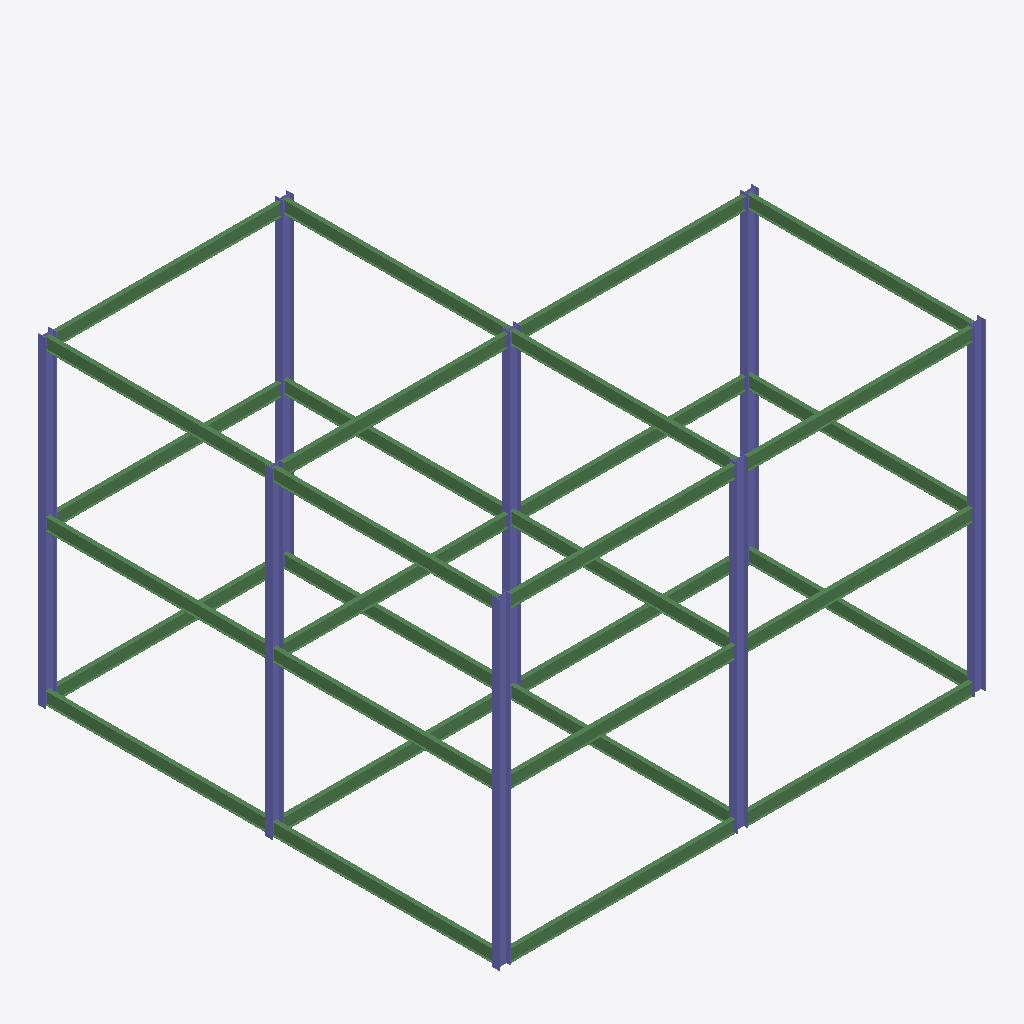
Isometric view of an IFC building model (IFC-SPF (STEP), schema IFC2X3, length unit millimetre), seen from the south-west, elements coloured by IFC class: 30 beams (green), 8 columns (violet).
Extent 15.6 m × 14.8 m × 10.3 m (x, y, z). Elements (40): 30 IfcBeam, 10 IfcColumn.

HEADER;
FILE_DESCRIPTION(('ViewDefinition [PresentationView]','Comment [Ironworkers Training Structure (1),SDS/2 Detailed model]'),'2;1');
FILE_NAME('s06-activity.ifc','2025-09-15T15:23:25+08:00',(''),(''),'IfcOpenShell 0.8.3-post1','Bonsai 0.8.3-post1','');
FILE_SCHEMA(('IFC2X3'));
ENDSEC;
DATA;
#560010=IFCPROJECT('1Q9Qo$4$$CGgrMT8FGVIkr',#560005,'Ironworkers Training Structure (1),SDS/2 Detailed model',$,$,$,$,(#560011),#560060);
#560020=IFCSITE('03vPFa$BHMIvRaIkil4IwQ',#560005,'Site',$,$,#560022,$,$,.ELEMENT.,$,$,$,$,$);
#560023=IFCBUILDING('2YjXF3aE7AHfCBRKFY83z2',#560005,'Building',$,$,#560025,$,$,.ELEMENT.,$,$,$);
#560102=IFCCOLUMN('1o7XWcv2D0kAH1WhIcm0tW',#560101,'Column',$,$,#560127,#560112,$);
#560249=IFCCOLUMN('3DvIUyslv1FPldkAI2GQMa',#560248,'Column',$,$,#560829,#560257,$);
#560234=IFCCOLUMN('2KVRgGz219uer8mS9oFGEp',#560233,'Column',$,$,#560824,#560242,$);
#560219=IFCCOLUMN('0KPNC2ZND50wIlWo4qLKbK',#560218,'Column',$,$,#560819,#560227,$);
#560204=IFCCOLUMN('3WQzB0do13qfkgYR3tdbXk',#560203,'Column',$,$,#560814,#560212,$);
#560526=IFCCOLUMN('0ehPC2wnrAlfbQ$KbQ65dk',#560525,'Column',$,$,#560844,#560534,$);
#560264=IFCCOLUMN('02Da1Q8ez6FgxitMlR6vnq',#560263,'Column',$,$,#560834,#560272,$);
#560294=IFCCOLUMN('0pCiRgKqjEBBwDYbsYMdUK',#560293,'Column',$,$,#560839,#560302,$);
#561100=IFCBEAM('0ao$ON6J9DmufxeKNVRp4H',#561114,'Beam',$,$,#561224,#561113,$);
#560386=IFCBEAM('2FUps8mgv3nRYNuSHxmMAM',#560385,'Beam',$,$,#561264,#560394,$);
#561080=IFCBEAM('1Ia$RVFrH3wA$FTz53j9dZ',#561094,'Beam',$,$,#561099,#561093,$);
#560635=IFCBEAM('2uKj$tGg18P8jrzM8FbKc1',#560649,'Beam',$,$,#560804,#560648,$);
#560364=IFCBEAM('1neZw$Hqj38eRnhipJEpiB',#560363,'Beam',$,$,#561259,#560374,$);
#560650=IFCBEAM('10rjztyQjDYPeoW994JmX2',#560664,'Beam',$,$,#560809,#560663,$);
#561170=IFCBEAM('08NkBtidn5rO3thWsIi6ct',#561184,'Beam',$,$,#561229,#561183,$);
#560960=IFCBEAM('2JGMw48HvAgOAkHNXc9I85',#560974,'Beam',$,$,#561074,#560973,$);
#560890=IFCBEAM('3dyhzqjhv0YOwh2ONA8FVd',#560904,'Beam',$,$,#561064,#560903,$);
#560705=IFCBEAM('1MUUF1Snb44Q1xR6Yw4DlU',#560719,'Beam',$,$,#560849,#560718,$);
#560925=IFCBEAM('0tlye8uBLA5h7oFUm1aLAk',#560939,'Beam',$,$,#561069,#560938,$);
#560401=IFCBEAM('2wCa9InGz4cxQJJlB$O8TT',#560400,'Beam',$,$,#561269,#560409,$);
#560446=IFCBEAM('3iwNhtQM56bxeNczcZw5i4',#560445,'Beam',$,$,#561284,#560454,$);
#560905=IFCBEAM('1xQRC2YbvBEQw8GNWYCSgm',#560919,'Beam',$,$,#560924,#560918,$);
#560685=IFCBEAM('2mTfKEQX1EJQic4oHfwg5w',#560699,'Beam',$,$,#560704,#560698,$);
#560745=IFCBEAM('2NCjzTqenCABOHVbO5GI5v',#560759,'Beam',$,$,#560854,#560758,$);
#561045=IFCBEAM('0RzcqElu90FBruzqGq4nAo',#561059,'Beam',$,$,#561079,#561058,$);
#561205=IFCBEAM('1rNscxWiv9FwBa_Aqh75sI',#561219,'Beam',$,$,#561234,#561218,$);
#561150=IFCBEAM('1qMEx9aK5BGunfUfRyma0A',#561164,'Beam',$,$,#561169,#561163,$);
#560940=IFCBEAM('0Fi$_zo414a83Jdks3uYxO',#560954,'Beam',$,$,#560959,#560953,$);
#560870=IFCBEAM('3Vp0BBc3r3wRFl9reeuHnq',#560884,'Beam',$,$,#560889,#560883,$);
#560541=IFCBEAM('175YBu9DHFrQ9TiVsD7i7R',#560540,'Beam',$,$,#561294,#560549,$);
#561185=IFCBEAM('0otl$Pqbr0zPfAMg3zt7Gk',#561199,'Beam',$,$,#561204,#561198,$);
#561025=IFCBEAM('1aJbKTgB1DTvcLHaeheaMt',#561039,'Beam',$,$,#561044,#561038,$);
#561235=IFCBEAM('2UvFrANcLFfBW2vZ3FCjYG',#561249,'Beam',$,$,#561254,#561248,$);
#560556=IFCBEAM('2HWsQ5rOzCzubjnU7QZTVH',#560555,'Beam',$,$,#561299,#560564,$);
#560571=IFCBEAM('2pKqJJ7rvF3htP4i3y0YtG',#560570,'Beam',$,$,#561304,#560579,$);
#560431=IFCBEAM('3KWdyiGNL7iQ8hMy58Lq$J',#560430,'Beam',$,$,#561279,#560439,$);
#560416=IFCBEAM('1$81WnQlP7IhINEnDxYnTL',#560415,'Beam',$,$,#561274,#560424,$);
#560476=IFCBEAM('0MvuxLQZ1308y6FTYs8rQW',#560475,'Beam',$,$,#561289,#560484,$);
ENDSEC;